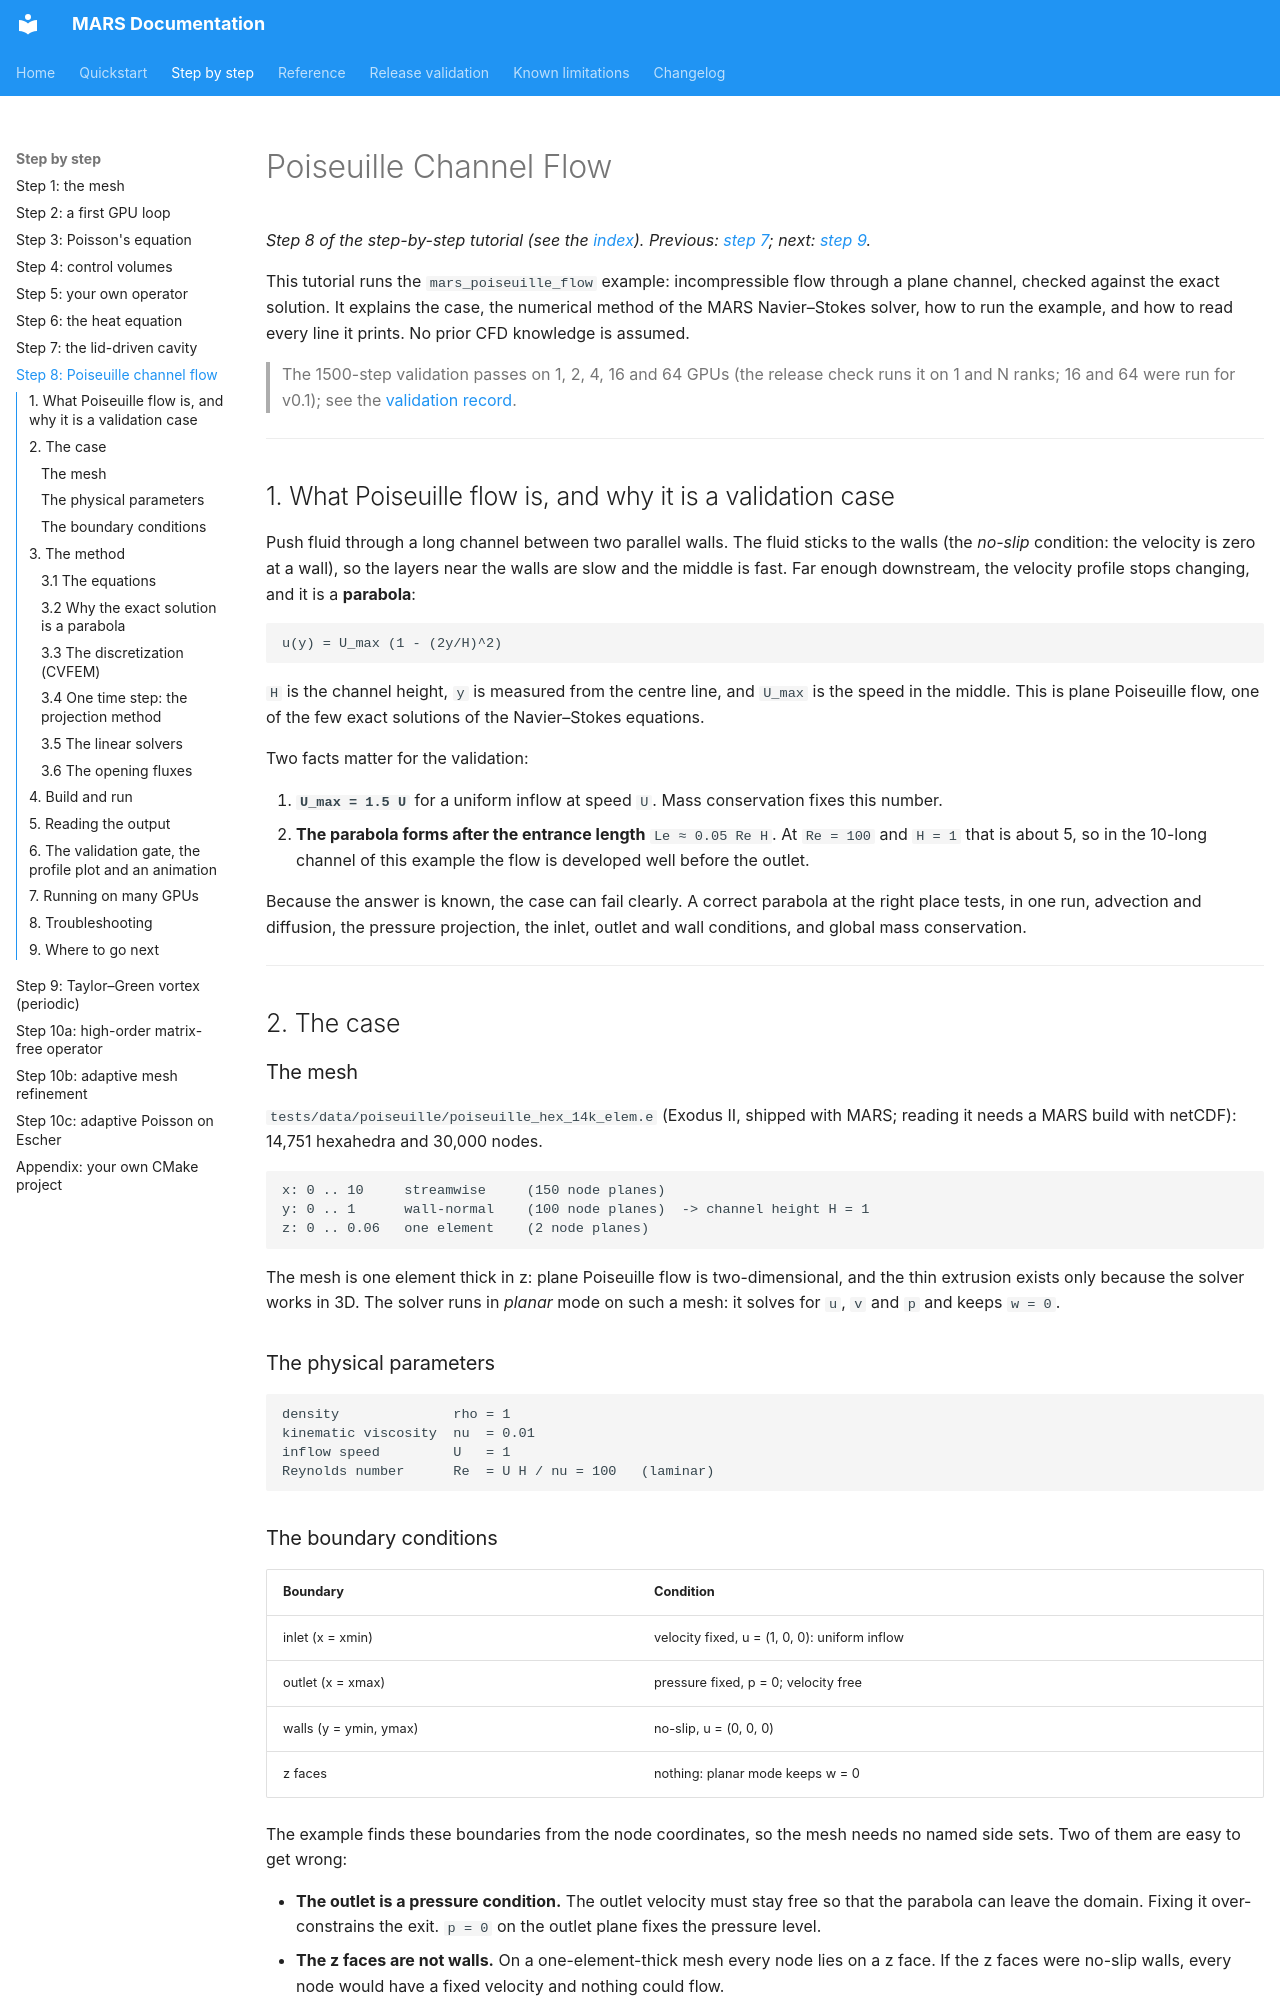

repository: dganellari/mars · page: poiseuille_tutorial/index.html · generator: mkdocs

# Poiseuille Channel Flow

*Step 8 of the step-by-step tutorial (see the [index](index.md)). Previous: [step 7](step-07-cavity.md); next: [step 9](periodic_tgv_tutorial.md).*

This tutorial runs the `mars_poiseuille_flow` example: incompressible flow through a plane
channel, checked against the exact solution. It explains the case, the numerical method of the
MARS Navier–Stokes solver, how to run the example, and how to read every line it prints. No
prior CFD knowledge is assumed.

> The 1500-step validation passes on 1, 2, 4, 16 and 64 GPUs (the release check runs it on 1 and
> N ranks; 16 and 64 were run for v0.1); see the
> [validation record](https://github.com/dganellari/mars/blob/master/tests/reference/poiseuille/planar_validation.md).

---

## 1. What Poiseuille flow is, and why it is a validation case

Push fluid through a long channel between two parallel walls. The fluid sticks to the walls
(the *no-slip* condition: the velocity is zero at a wall), so the layers near the walls are slow
and the middle is fast. Far enough downstream, the velocity profile stops changing, and it is a
**parabola**:

```
u(y) = U_max (1 - (2y/H)^2)
```

`H` is the channel height, `y` is measured from the centre line, and `U_max` is the speed in the
middle. This is plane Poiseuille flow, one of the few exact solutions of the Navier–Stokes
equations.

Two facts matter for the validation:

1. **`U_max = 1.5 U`** for a uniform inflow at speed `U`. Mass conservation fixes this number.
2. **The parabola forms after the entrance length** `Le ≈ 0.05 Re H`. At `Re = 100` and `H = 1`
   that is about 5, so in the 10-long channel of this example the flow is developed well before
   the outlet.

Because the answer is known, the case can fail clearly. A correct parabola at the right place
tests, in one run, advection and diffusion, the pressure projection, the inlet, outlet and wall
conditions, and global mass conservation.

---

## 2. The case

### The mesh

`tests/data/poiseuille/poiseuille_hex_14k_elem.e` (Exodus II, shipped with MARS; reading it needs a
MARS build with netCDF): 14,751 hexahedra and 30,000 nodes.

```
x: 0 .. 10     streamwise     (150 node planes)
y: 0 .. 1      wall-normal    (100 node planes)  -> channel height H = 1
z: 0 .. 0.06   one element    (2 node planes)
```

The mesh is one element thick in z: plane Poiseuille flow is two-dimensional, and the thin
extrusion exists only because the solver works in 3D. The solver runs in *planar* mode on such a
mesh: it solves for `u`, `v` and `p` and keeps `w = 0`.

### The physical parameters

```
density              rho = 1
kinematic viscosity  nu  = 0.01
inflow speed         U   = 1
Reynolds number      Re  = U H / nu = 100   (laminar)
```

### The boundary conditions

| Boundary | Condition |
|---|---|
| inlet (x = xmin) | velocity fixed, u = (1, 0, 0): uniform inflow |
| outlet (x = xmax) | pressure fixed, p = 0; velocity free |
| walls (y = ymin, ymax) | no-slip, u = (0, 0, 0) |
| z faces | nothing: planar mode keeps w = 0 |

The example finds these boundaries from the node coordinates, so the mesh needs no named side
sets. Two of them are easy to get wrong:

- **The outlet is a pressure condition.** The outlet velocity must stay free so that the
  parabola can leave the domain. Fixing it over-constrains the exit. `p = 0` on the outlet plane
  fixes the pressure level.
- **The z faces are not walls.** On a one-element-thick mesh every node lies on a z face. If the
  z faces were no-slip walls, every node would have a fixed velocity and nothing could flow.

---

## 3. The method
